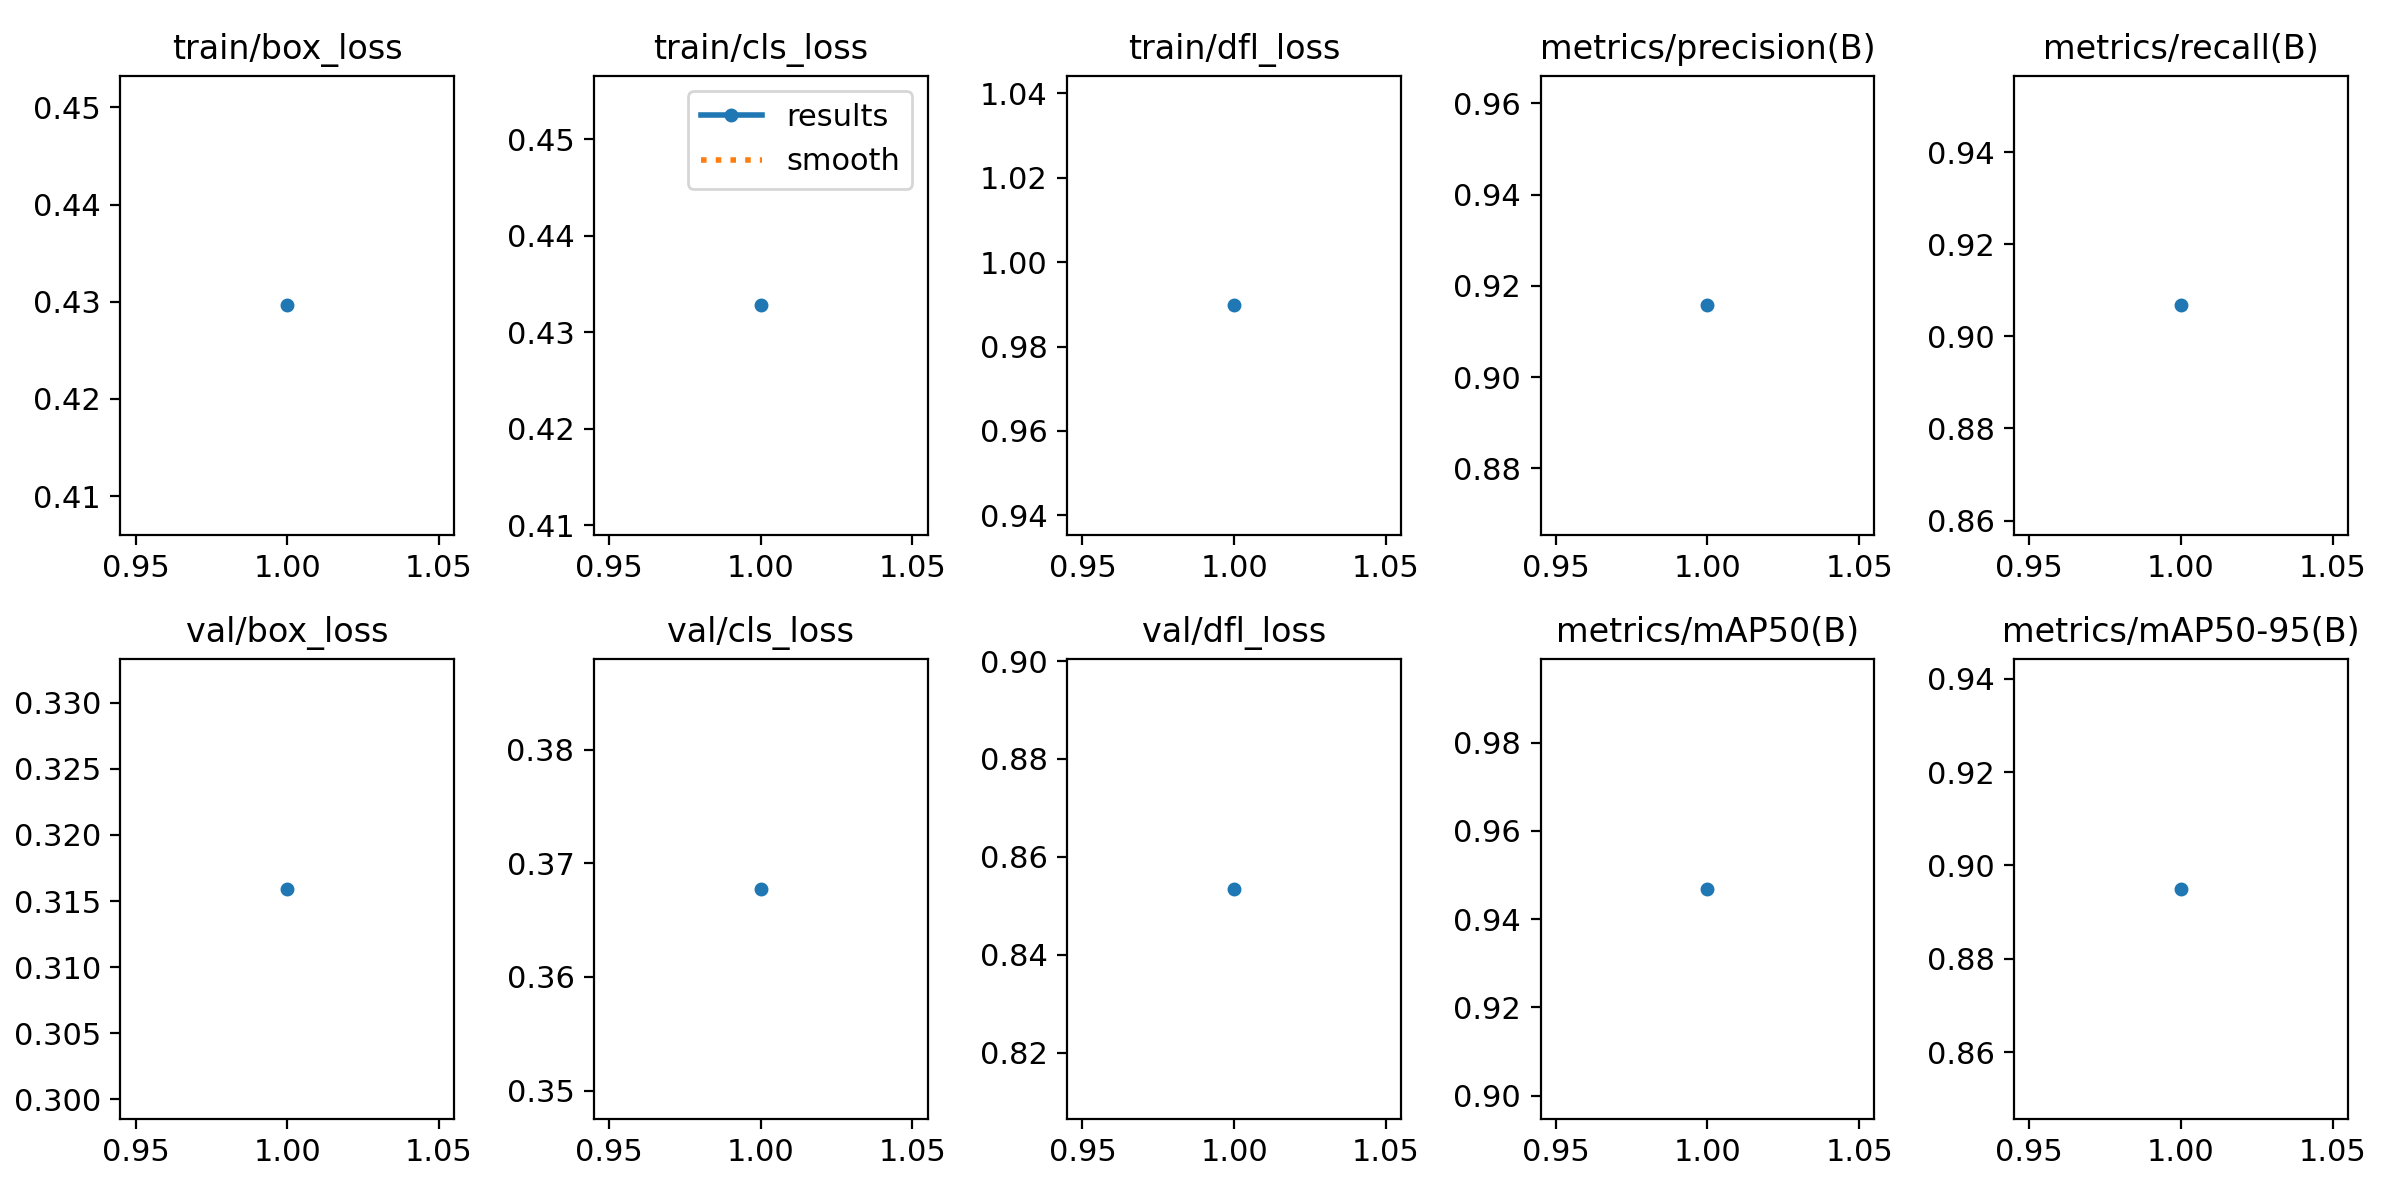

Data behind this chart, as committed beside it:
epoch, train/box_loss, train/cls_loss, train/dfl_loss, metrics/precision(B), metrics/recall(B), metrics/mAP50(B), metrics/mAP50-95(B), val/box_loss, val/cls_loss, val/dfl_loss, lr/pg0, lr/pg1, lr/pg2
1, 0.4296, 0.4328, 0.9898, 0.9157, 0.9067, 0.9469, 0.895, 0.3159, 0.3678, 0.8535, 0.0002083, 0.0002083, 0.0002083
